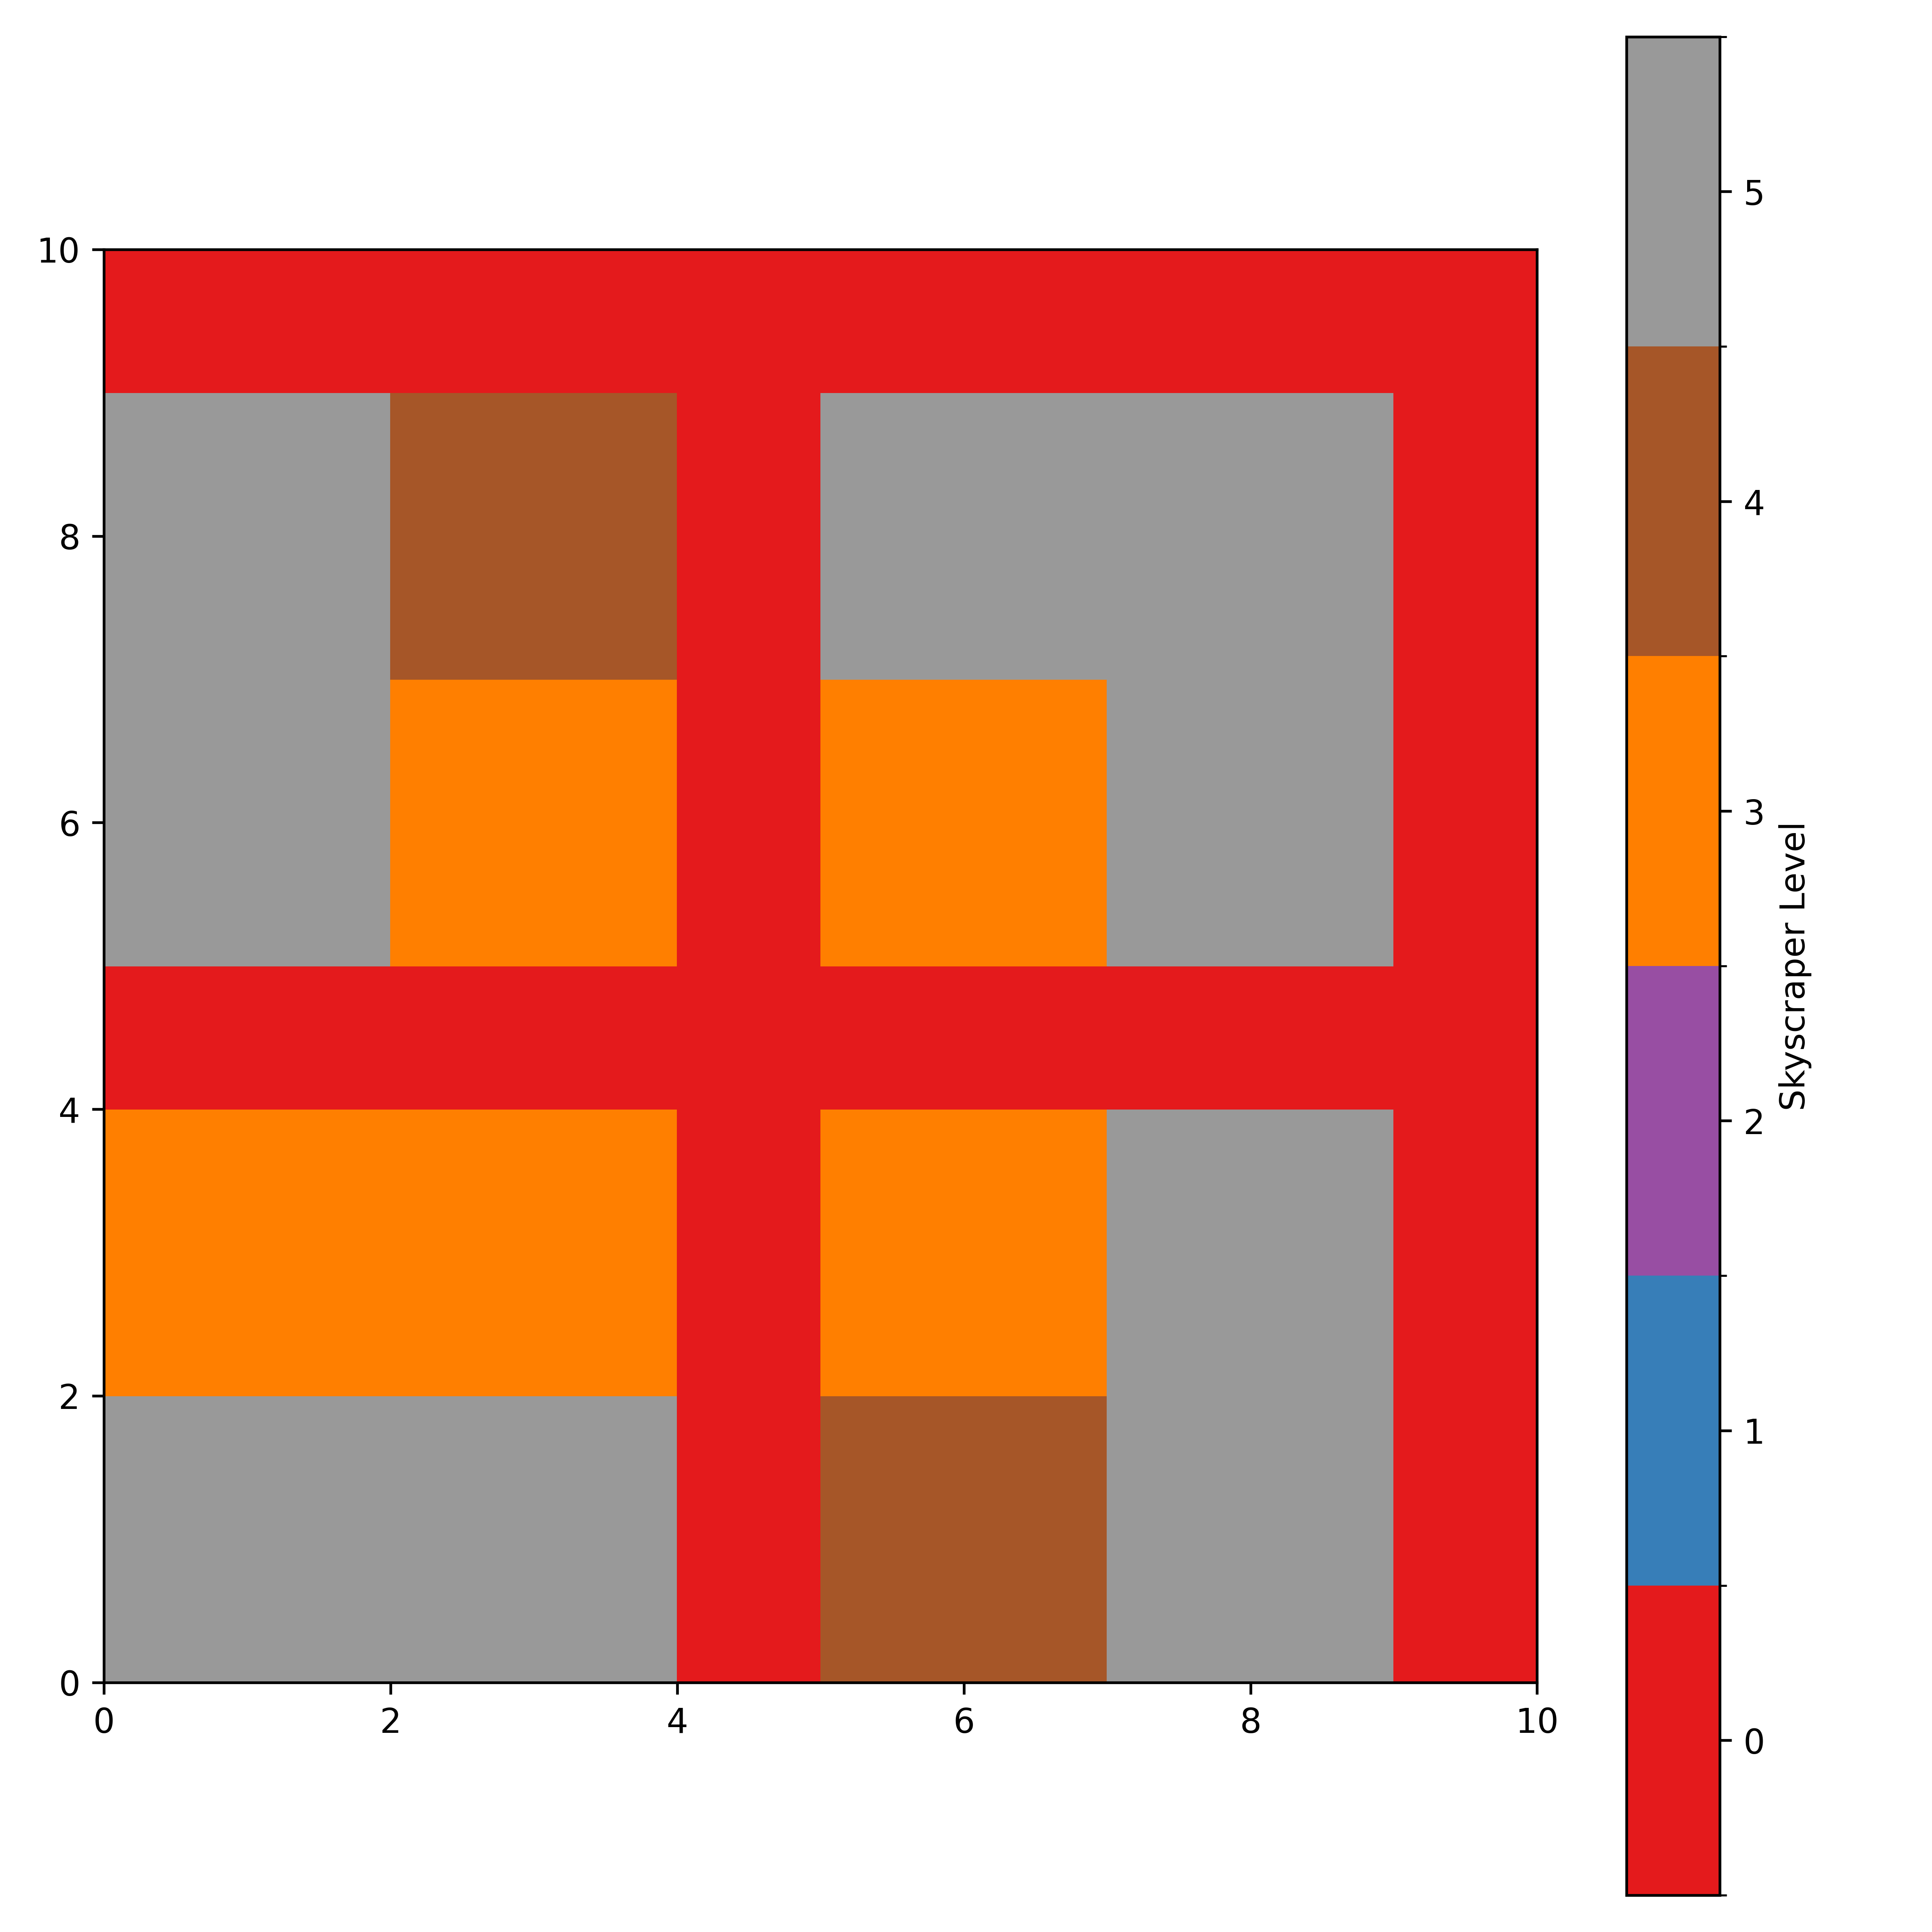

Data behind this chart, as committed beside it:
loc_x, loc_y, level, type
0, 0, 5, 1
0, 2, 5, 1
2, 0, 3, 0
2, 2, 3, 0
0, 5, 4, 1
0, 7, 5, 1
2, 5, 3, 1
2, 7, 5, 1
5, 0, 5, 1
5, 2, 3, 1
7, 0, 5, 1
7, 2, 4, 1
5, 5, 3, 1
5, 7, 5, 1
7, 5, 5, 1
7, 7, 5, 1
